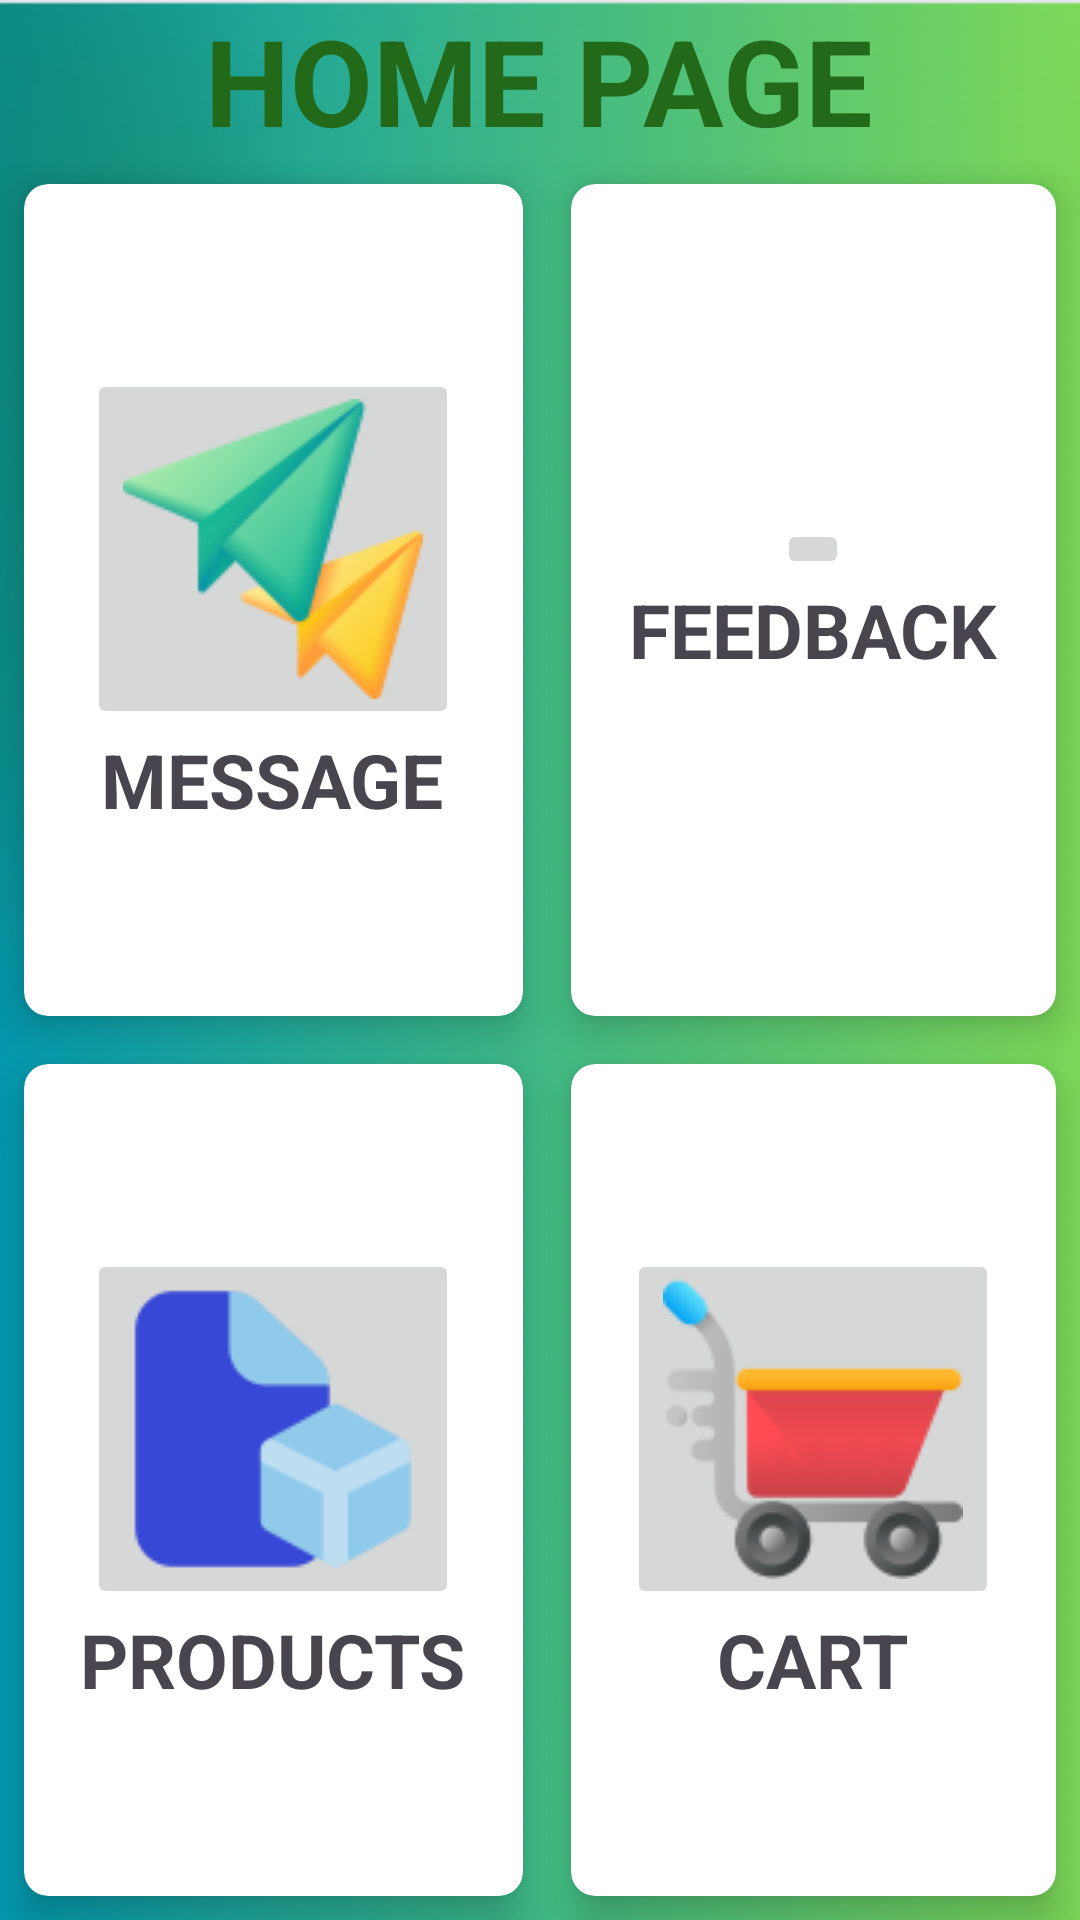

The Android layout XML behind this screen, and the referenced resources:
<!-- AndroidManifest.xml: application theme Theme.SALESHUB -->
<!-- res/layout/activity_home.xml -->
<?xml version="1.0" encoding="utf-8"?>
<RelativeLayout xmlns:android="http://schemas.android.com/apk/res/android"
    xmlns:app="http://schemas.android.com/apk/res-auto"
    xmlns:tools="http://schemas.android.com/tools"
    android:id="@+id/main"
    android:layout_width="match_parent"
    android:layout_height="match_parent"
    android:background="@drawable/homebackground"
    tools:context=".HomeActivity">

    <TextView
        android:id="@+id/title_view"
        android:layout_width="wrap_content"
        android:layout_height="wrap_content"
        android:layout_centerHorizontal="true"
        android:text="HOME PAGE"
        android:textSize="40dp"
        android:textStyle="bold"
        android:textColor="@color/limegreen"/>

    <GridLayout
        android:layout_width="match_parent"
        android:layout_height="match_parent"
        android:layout_below="@+id/title_view"
        android:rowCount="3"
        android:columnCount="2">

        <androidx.cardview.widget.CardView
            android:layout_width="wrap_content"
            android:layout_height="wrap_content"
            android:layout_row="0"
            android:layout_column="0"
            android:layout_gravity="fill"
            android:layout_rowWeight="1"
            android:layout_columnWeight="1"
            android:layout_margin="8dp"
            app:cardCornerRadius="8dp"
            app:cardElevation="8dp"
            >
            <LinearLayout
                android:layout_width="wrap_content"
                android:layout_height="wrap_content"
                android:orientation="vertical"
                android:gravity="center"
                android:layout_gravity="center_vertical|center_horizontal"
                >
                <ImageButton
                    android:id="@+id/message_icon_btn"
                    android:layout_width="wrap_content"
                    android:layout_height="wrap_content"
                    android:src="@drawable/message_icon"/>

                <TextView
                    android:layout_width="wrap_content"
                    android:layout_height="wrap_content"
                    android:text="MESSAGE"
                    android:textAlignment="center"
                    android:textStyle="bold"
                    android:textSize="25dp"/>

            </LinearLayout>
        </androidx.cardview.widget.CardView>

        <androidx.cardview.widget.CardView
            android:layout_width="wrap_content"
            android:layout_height="wrap_content"
            android:layout_row="0"
            android:layout_column="1"
            android:layout_gravity="fill"
            android:layout_rowWeight="1"
            android:layout_columnWeight="1"
            android:layout_margin="8dp"
            app:cardCornerRadius="8dp"
            app:cardElevation="8dp"
            >
            <LinearLayout
                android:layout_width="wrap_content"
                android:layout_height="wrap_content"
                android:orientation="vertical"
                android:gravity="center"
                android:layout_gravity="center_vertical|center_horizontal"
                >
                <ImageButton
                    android:id="@+id/payment_icon_btn"
                    android:layout_width="wrap_content"
                    android:layout_height="wrap_content"
                    android:src="@drawable/aboutus_icon"/>

                <TextView
                    android:layout_width="wrap_content"
                    android:layout_height="wrap_content"
                    android:text="FEEDBACK"
                    android:textAlignment="center"
                    android:textStyle="bold"
                    android:textSize="25dp"/>

            </LinearLayout>
        </androidx.cardview.widget.CardView>

        <androidx.cardview.widget.CardView
            android:layout_width="wrap_content"
            android:layout_height="wrap_content"
            android:layout_row="1"
            android:layout_column="0"
            android:layout_gravity="fill"
            android:layout_rowWeight="1"
            android:layout_columnWeight="1"
            android:layout_margin="8dp"
            app:cardCornerRadius="8dp"
            app:cardElevation="8dp"
            >
            <LinearLayout
                android:layout_width="wrap_content"
                android:layout_height="wrap_content"
                android:orientation="vertical"
                android:gravity="center"
                android:layout_gravity="center_vertical|center_horizontal"
                >
                <ImageButton
                    android:id="@+id/products_icon_btn"
                    android:layout_width="wrap_content"
                    android:layout_height="wrap_content"
                    android:src="@drawable/products_icon"/>

                <TextView
                    android:layout_width="wrap_content"
                    android:layout_height="wrap_content"
                    android:text="PRODUCTS"
                    android:textAlignment="center"
                    android:textStyle="bold"
                    android:textSize="25dp"/>

            </LinearLayout>
        </androidx.cardview.widget.CardView>

        <androidx.cardview.widget.CardView
            android:layout_width="wrap_content"
            android:layout_height="wrap_content"
            android:layout_row="1"
            android:layout_column="1"
            android:layout_gravity="fill"
            android:layout_rowWeight="1"
            android:layout_columnWeight="1"
            android:layout_margin="8dp"
            app:cardCornerRadius="8dp"
            app:cardElevation="8dp"
            >
            <LinearLayout
                android:layout_width="wrap_content"
                android:layout_height="wrap_content"
                android:orientation="vertical"
                android:gravity="center"
                android:layout_gravity="center_vertical|center_horizontal"
                >
                <ImageButton
                    android:id="@+id/cart_icon_btn"
                    android:layout_width="wrap_content"
                    android:layout_height="wrap_content"
                    android:src="@drawable/cart_icon"/>

                <TextView
                    android:layout_width="wrap_content"
                    android:layout_height="wrap_content"
                    android:text="CART"
                    android:textAlignment="center"
                    android:textStyle="bold"
                    android:textSize="25dp"/>

            </LinearLayout>
        </androidx.cardview.widget.CardView>
    </GridLayout>


</RelativeLayout>
<!-- resources referenced by this layout -->
<resources>
  <color name="limegreen"> #23691A</color>
  <!-- drawable cart_icon: png bitmap (drawable, 6303 bytes) -->
  <!-- drawable homebackground: png bitmap (drawable, 134265 bytes) -->
  <!-- drawable message_icon: png bitmap (drawable, 8263 bytes) -->
  <!-- drawable products_icon: png bitmap (drawable, 2673 bytes) -->
  <style name="Theme.SALESHUB" parent="Base.Theme.SALESHUB" />
  <style name="Base.Theme.SALESHUB" parent="Theme.Material3.DayNight.NoActionBar">
          
          
      </style>
</resources>
